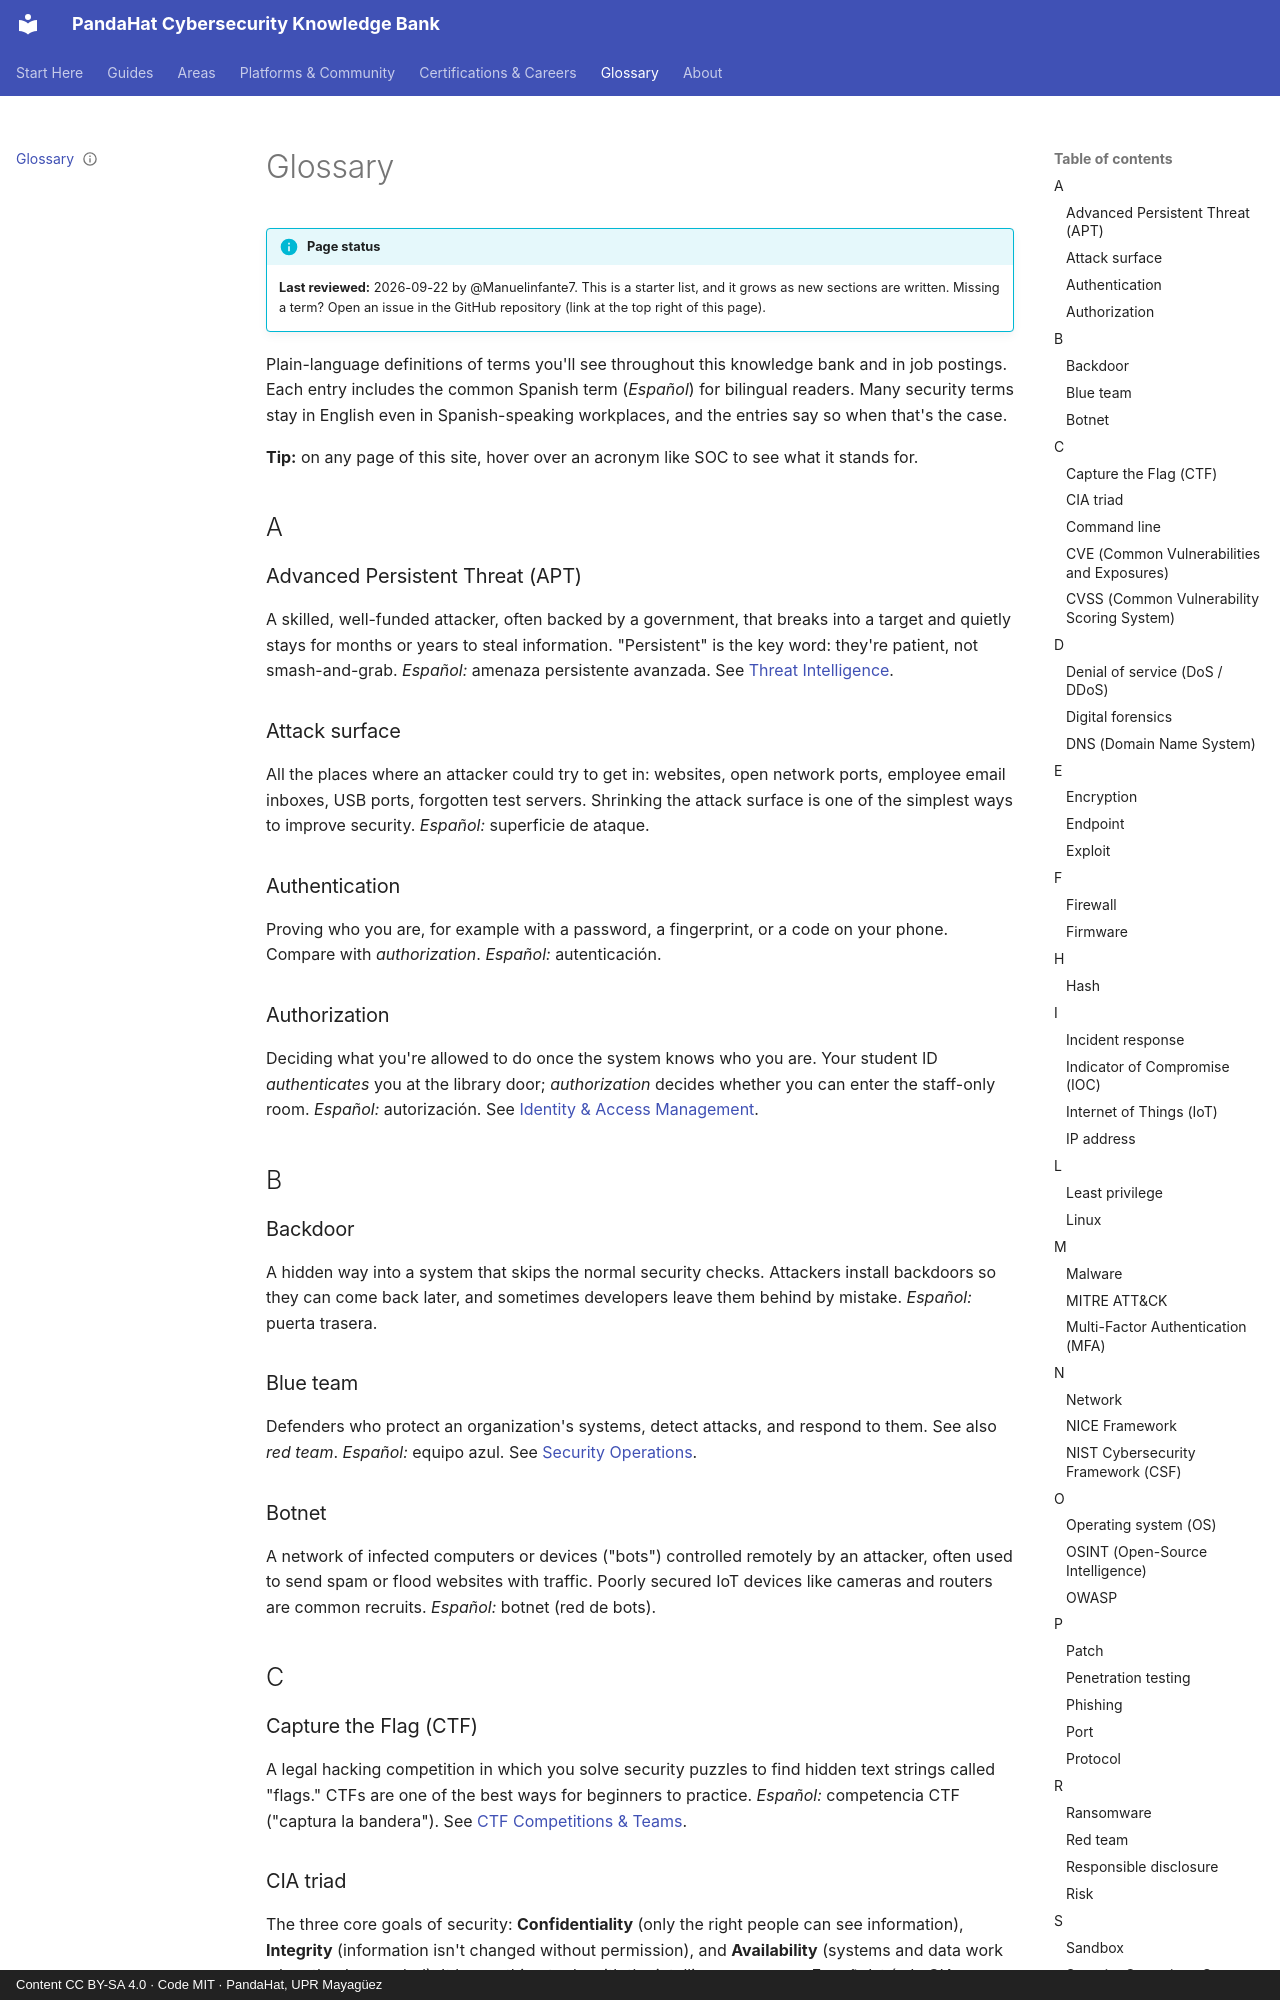

repository: pandahat-uprm/Pandahat-Cybersecurity-Knowledge-Bank · page: glossary/index.html · generator: mkdocs · copyright: Content CC BY-SA 4.0 · Code MIT · PandaHat, UPR Mayagüez

---
title: "Glossary"
description: "Plain-language definitions of core cybersecurity terms, with Spanish equivalents, for complete beginners."
status: draft
last_reviewed: 2026-09-22
reviewed_by: "@Manuelinfante7"
maintainer: "@Manuelinfante7"
---

# Glossary

!!! info "Page status"
    **Last reviewed:** 2026-09-22 by @Manuelinfante7. This is a starter list, and it grows as new sections are written. Missing a term? Open an issue in the GitHub repository (link at the top right of this page).

Plain-language definitions of terms you'll see throughout this knowledge bank and in job postings. Each entry includes the common Spanish term (*Español*) for bilingual readers. Many security terms stay in English even in Spanish-speaking workplaces, and the entries say so when that's the case.

**Tip:** on any page of this site, hover over an acronym like SOC to see what it stands for.

## A

### Advanced Persistent Threat (APT) { #apt }
A skilled, well-funded attacker, often backed by a government, that breaks into a target and quietly stays for months or years to steal information. "Persistent" is the key word: they're patient, not smash-and-grab.
*Español:* amenaza persistente avanzada. See [Threat Intelligence](areas/threat-intelligence.md).

### Attack surface
All the places where an attacker could try to get in: websites, open network ports, employee email inboxes, USB ports, forgotten test servers. Shrinking the attack surface is one of the simplest ways to improve security.
*Español:* superficie de ataque.

### Authentication
Proving who you are, for example with a password, a fingerprint, or a code on your phone. Compare with *authorization*.
*Español:* autenticación.

### Authorization
Deciding what you're allowed to do once the system knows who you are. Your student ID *authenticates* you at the library door; *authorization* decides whether you can enter the staff-only room.
*Español:* autorización. See [Identity & Access Management](areas/identity-access-management.md).

## B

### Backdoor
A hidden way into a system that skips the normal security checks. Attackers install backdoors so they can come back later, and sometimes developers leave them behind by mistake.
*Español:* puerta trasera.

### Blue team
Defenders who protect an organization's systems, detect attacks, and respond to them. See also *red team*.
*Español:* equipo azul. See [Security Operations](areas/security-operations.md).

### Botnet
A network of infected computers or devices ("bots") controlled remotely by an attacker, often used to send spam or flood websites with traffic. Poorly secured IoT devices like cameras and routers are common recruits.
*Español:* botnet (red de bots).

## C

### Capture the Flag (CTF) { #ctf }
A legal hacking competition in which you solve security puzzles to find hidden text strings called "flags." CTFs are one of the best ways for beginners to practice.
*Español:* competencia CTF ("captura la bandera"). See [CTF Competitions & Teams](platforms/ctf-competitions.md).
